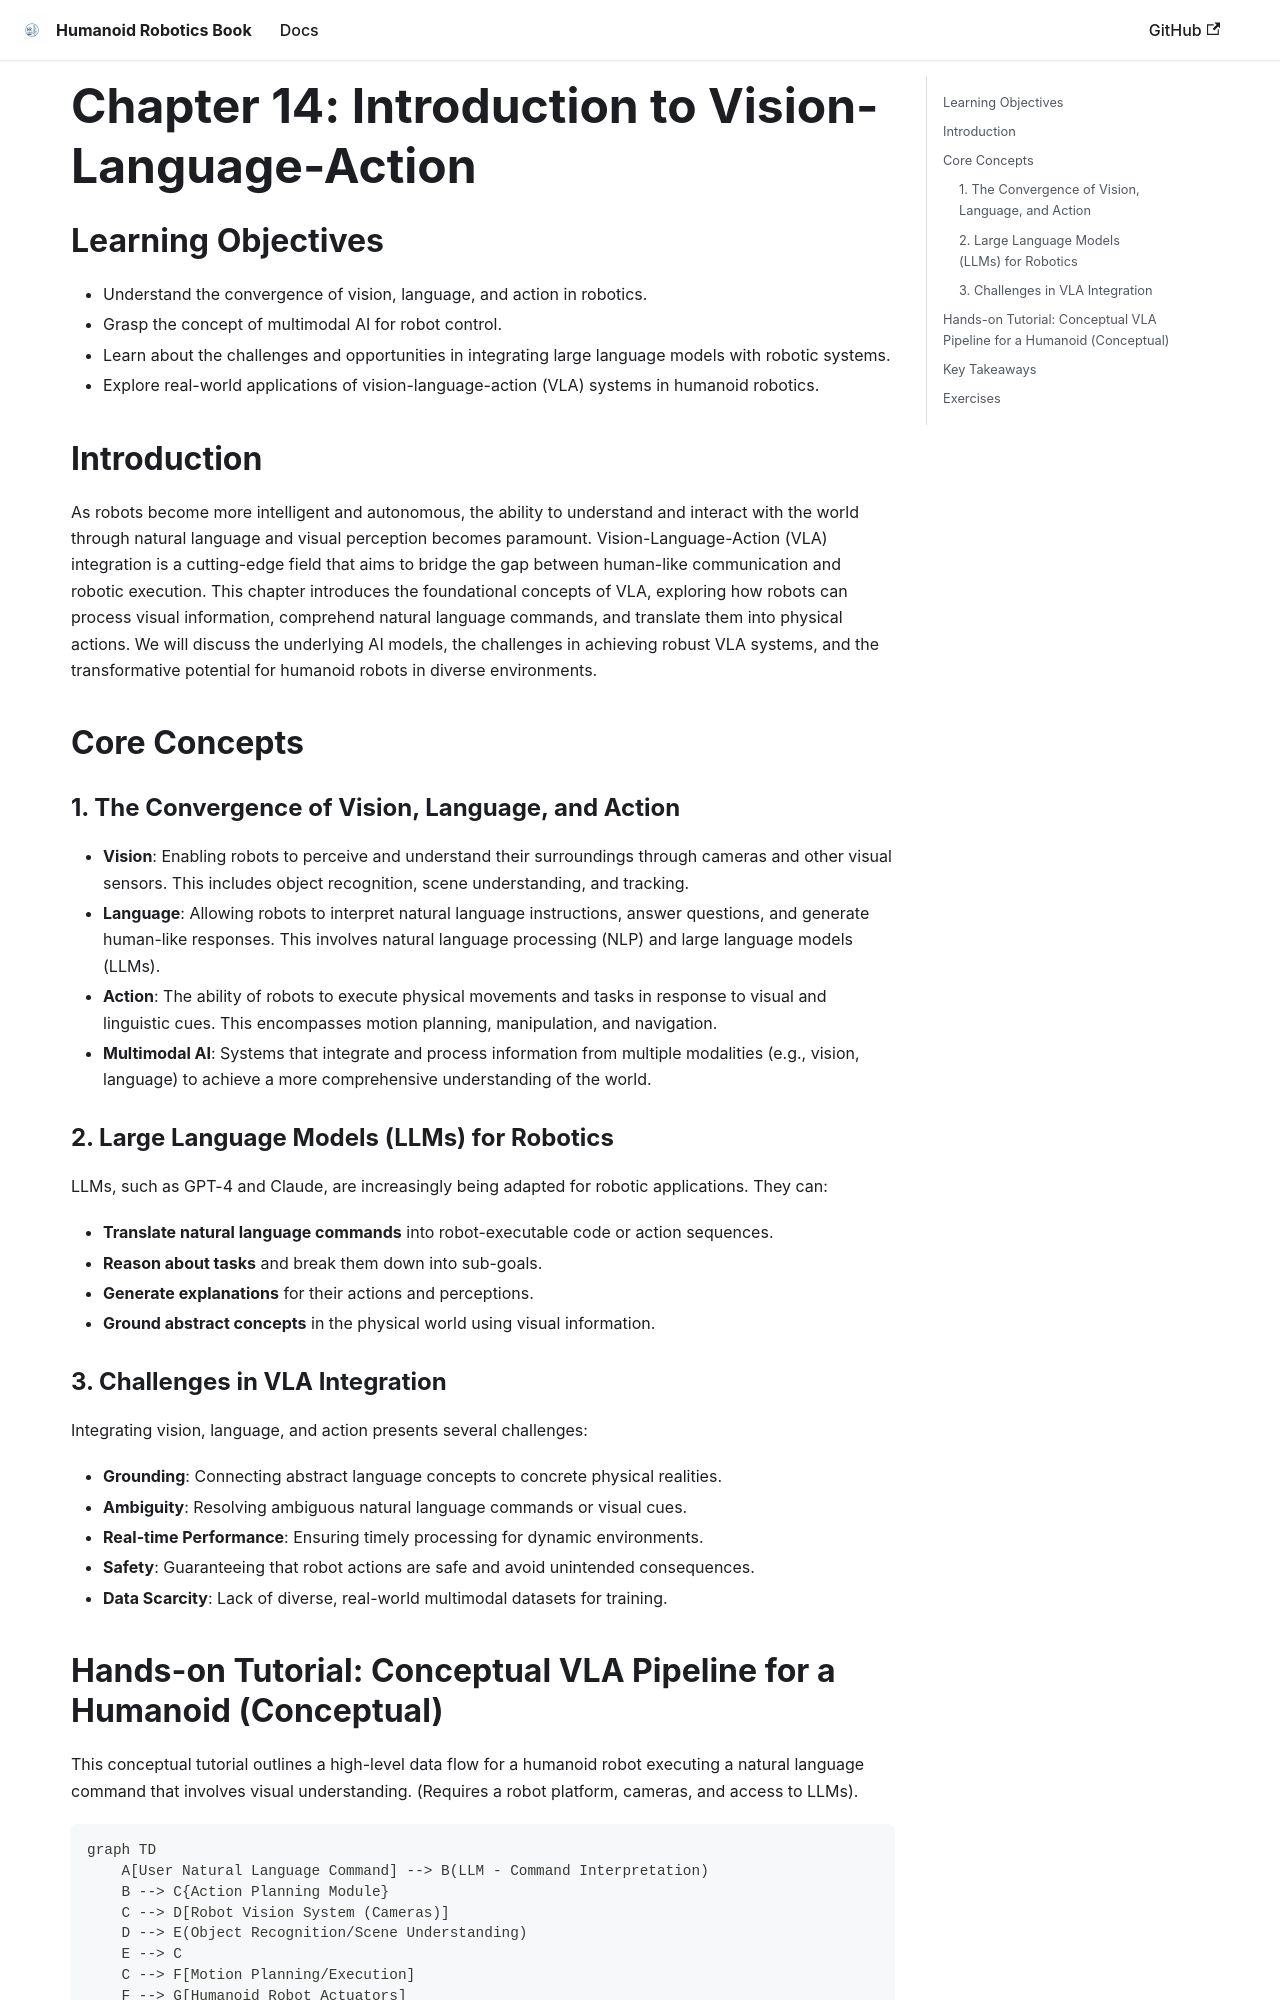

repository: Mahnoor-sheikh-23/Hackathon-Humanoid-Robotics-Book · page: module4-vision-language-action/ch14_vl-intro.html · generator: docusaurus

---
sidebar_position: 1
---

# Chapter 14: Introduction to Vision-Language-Action

## Learning Objectives
- Understand the convergence of vision, language, and action in robotics.
- Grasp the concept of multimodal AI for robot control.
- Learn about the challenges and opportunities in integrating large language models with robotic systems.
- Explore real-world applications of vision-language-action (VLA) systems in humanoid robotics.

## Introduction
As robots become more intelligent and autonomous, the ability to understand and interact with the world through natural language and visual perception becomes paramount. Vision-Language-Action (VLA) integration is a cutting-edge field that aims to bridge the gap between human-like communication and robotic execution. This chapter introduces the foundational concepts of VLA, exploring how robots can process visual information, comprehend natural language commands, and translate them into physical actions. We will discuss the underlying AI models, the challenges in achieving robust VLA systems, and the transformative potential for humanoid robots in diverse environments.

## Core Concepts
### 1. The Convergence of Vision, Language, and Action
- **Vision**: Enabling robots to perceive and understand their surroundings through cameras and other visual sensors. This includes object recognition, scene understanding, and tracking.
- **Language**: Allowing robots to interpret natural language instructions, answer questions, and generate human-like responses. This involves natural language processing (NLP) and large language models (LLMs).
- **Action**: The ability of robots to execute physical movements and tasks in response to visual and linguistic cues. This encompasses motion planning, manipulation, and navigation.
- **Multimodal AI**: Systems that integrate and process information from multiple modalities (e.g., vision, language) to achieve a more comprehensive understanding of the world.

### 2. Large Language Models (LLMs) for Robotics
LLMs, such as GPT-4 and Claude, are increasingly being adapted for robotic applications. They can:
- **Translate natural language commands** into robot-executable code or action sequences.
- **Reason about tasks** and break them down into sub-goals.
- **Generate explanations** for their actions and perceptions.
- **Ground abstract concepts** in the physical world using visual information.

### 3. Challenges in VLA Integration
Integrating vision, language, and action presents several challenges:
- **Grounding**: Connecting abstract language concepts to concrete physical realities.
- **Ambiguity**: Resolving ambiguous natural language commands or visual cues.
- **Real-time Performance**: Ensuring timely processing for dynamic environments.
- **Safety**: Guaranteeing that robot actions are safe and avoid unintended consequences.
- **Data Scarcity**: Lack of diverse, real-world multimodal datasets for training.
